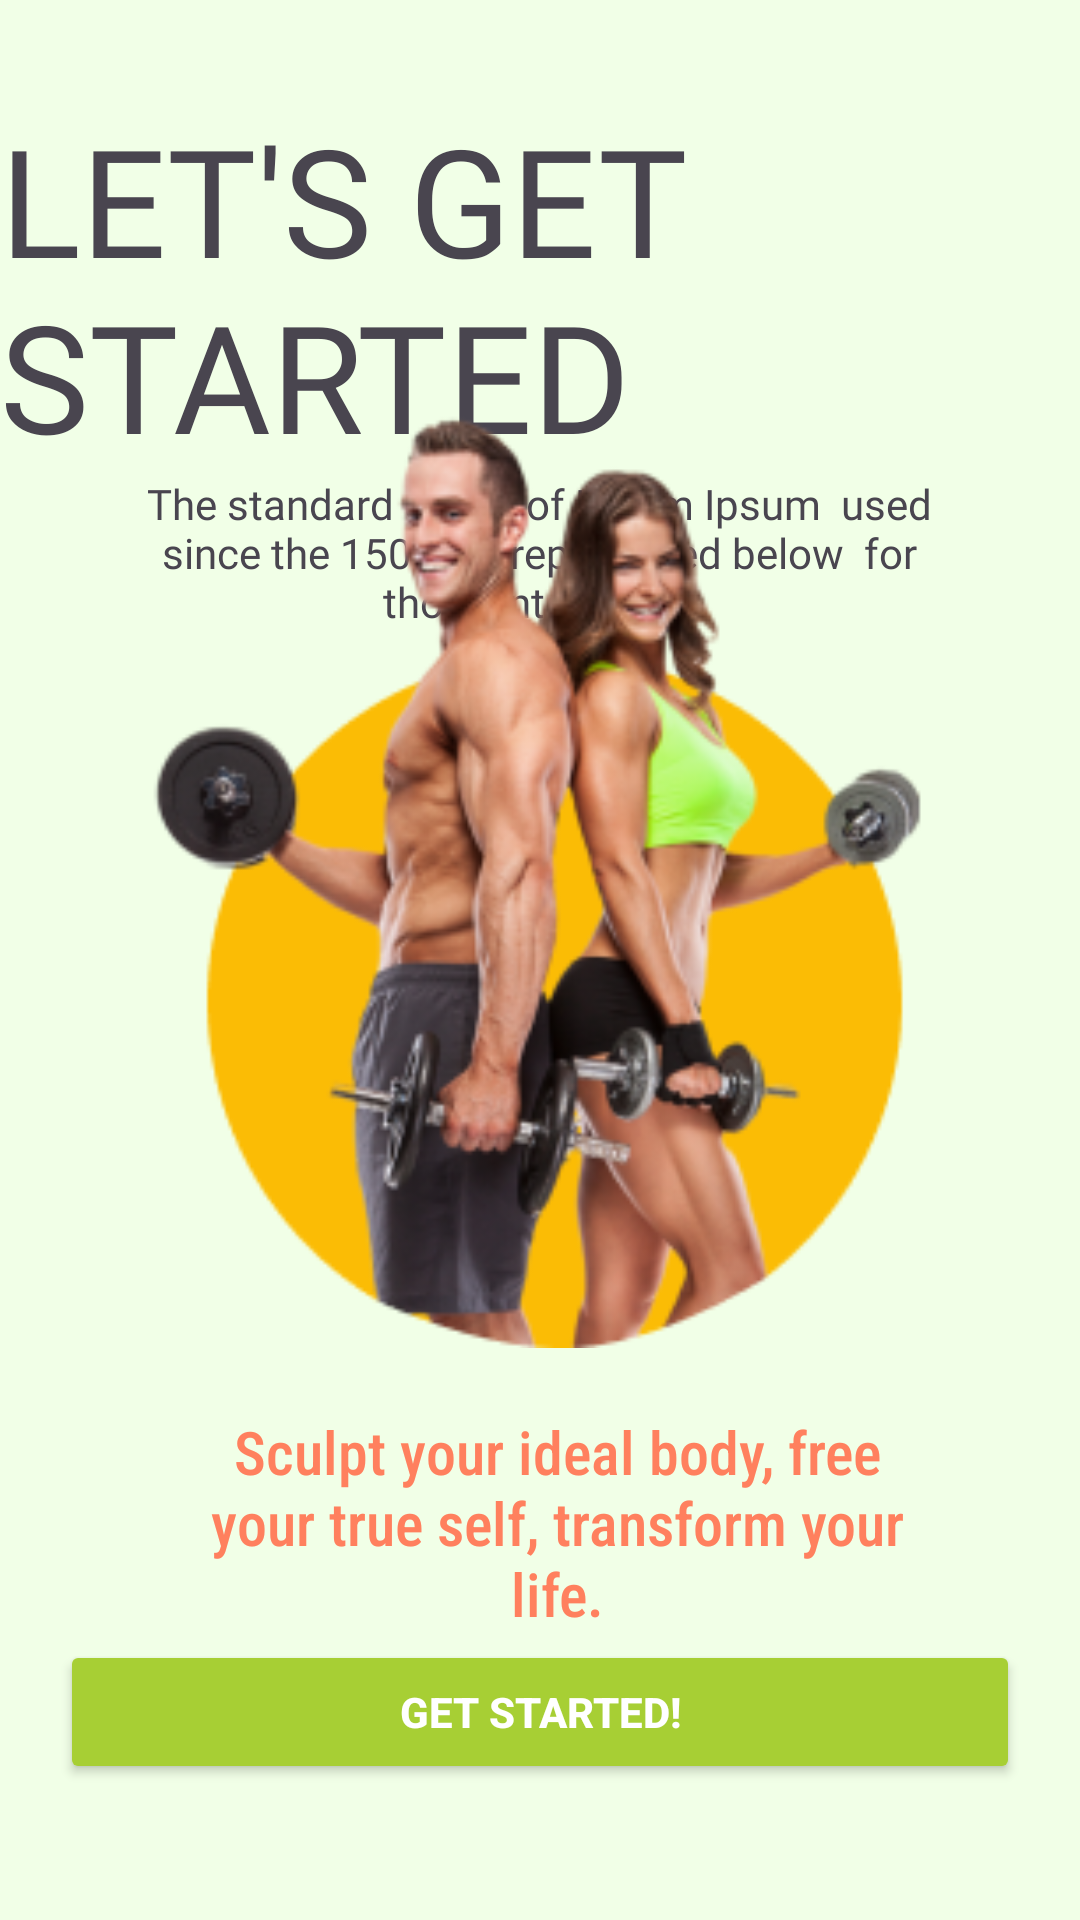

Layout XML and referenced resources for this Android screen:
<!-- AndroidManifest.xml: application theme Theme.FitPro -->
<!-- res/layout/activity_main7.xml -->
<?xml version="1.0" encoding="utf-8"?>
<androidx.constraintlayout.widget.ConstraintLayout
    xmlns:android="http://schemas.android.com/apk/res/android"
    xmlns:app="http://schemas.android.com/apk/res-auto"
    xmlns:tools="http://schemas.android.com/tools"
    android:id="@+id/main"
    android:layout_width="match_parent"
    android:layout_height="match_parent"
    android:background="#F1FFE7"
    tools:context=".MainActivity7">

    <TextView
        android:id="@+id/textView18"
        android:layout_width="wrap_content"
        android:layout_height="wrap_content"
        android:fontFamily="@font/bebas_neue"
        android:text="LET'S GET STARTED"
        android:textSize="50dp"
        app:layout_constraintBottom_toBottomOf="parent"
        app:layout_constraintEnd_toEndOf="parent"
        app:layout_constraintStart_toStartOf="parent"
        app:layout_constraintTop_toTopOf="parent"
        app:layout_constraintVertical_bias="0.064" />

    <TextView
        android:id="@+id/textView19"
        android:layout_width="272dp"
        android:layout_height="66dp"
        android:fontFamily="@font/dm_sans"
        android:text="The standard chunk of Lorem Ipsum  used since the 1500s is reproduced below  for those interested."
        android:textAlignment="center"
        app:layout_constraintBottom_toBottomOf="parent"
        app:layout_constraintEnd_toEndOf="parent"
        app:layout_constraintHorizontal_bias="0.496"
        app:layout_constraintStart_toStartOf="parent"
        app:layout_constraintTop_toBottomOf="@+id/textView18"
        app:layout_constraintVertical_bias="0.0" />

    <ImageView
        android:id="@+id/imageView7"
        android:layout_width="349dp"
        android:layout_height="377dp"
        app:layout_constraintBottom_toBottomOf="parent"
        app:layout_constraintEnd_toEndOf="parent"
        app:layout_constraintStart_toStartOf="parent"
        app:layout_constraintTop_toTopOf="parent"
        app:layout_constraintVertical_bias="0.293"
        app:srcCompat="@drawable/mask_group__2_" />

    <TextView
        android:id="@+id/textView20"
        android:layout_width="253dp"
        android:layout_height="90dp"
        android:fontFamily="sans-serif-condensed-medium"
        android:text="Sculpt your ideal body, free your true self, transform your life."
        android:textAlignment="center"
        android:textColor="@color/AccentColor1"
        android:textSize="20dp"
        app:layout_constraintBottom_toBottomOf="parent"
        app:layout_constraintEnd_toEndOf="parent"
        app:layout_constraintHorizontal_bias="0.556"
        app:layout_constraintStart_toStartOf="parent"
        app:layout_constraintTop_toBottomOf="@+id/imageView7"
        app:layout_constraintVertical_bias="0.169" />

    <Button
        android:id="@+id/button5"
        android:layout_width="0dp"
        android:layout_height="wrap_content"
        android:layout_margin="20dp"
        android:backgroundTint="#A7CF34"
        android:text="GET STARTED!"
        android:textColor="@android:color/white"
        android:textStyle="bold"
        app:cornerRadius="7dp"
        app:layout_constraintBottom_toBottomOf="parent"
        app:layout_constraintEnd_toEndOf="parent"
        app:layout_constraintHorizontal_bias="0.875"
        app:layout_constraintStart_toStartOf="parent"
        app:layout_constraintTop_toTopOf="parent"
        app:layout_constraintVertical_bias="0.954" />
</androidx.constraintlayout.widget.ConstraintLayout>
<!-- resources referenced by this layout -->
<resources>
  <color name="AccentColor1">#FF805E</color>
  <!-- drawable mask_group__2_: png bitmap (drawable, 70765 bytes) -->
  <style name="Theme.FitPro" parent="Base.Theme.FitPro" />
  <style name="Base.Theme.FitPro" parent="Theme.Material3.DayNight.NoActionBar">
          <item name="colorPrimary">@color/colorPrimary</item>
          <item name="colorOnPrimary">@color/colorOnPrimary</item>
          <item name="colorSecondary">@color/colorSecondary</item>
          <item name="colorOnSecondary">@color/colorOnSecondary</item>
          <item name="colorTertiary">@color/colorTertiary</item>
          <item name="colorOnTertiary">@color/colorOnTertiary</item>
          <item name="android:colorBackground">@color/background</item>
          <item name="colorSurface">@color/colorSurface</item>
          <item name="colorOnSurface">@color/colorOnSurface</item>
          <item name="colorSurfaceVariant">@color/colorSurfaceVariant</item>
          <item name="colorOutline">@color/colorOutline</item>
  
          
          <item name="bottomNavigationStyle">@style/Widget.FitPro.BottomNavigationView</item>
      </style>
  <color name="colorPrimary">#6A1B9A</color>
  <color name="colorOnPrimary">#FFFFFFFF</color>
  <color name="colorSecondary">#4450F6</color>
  <color name="colorOnSecondary">#FFFFFFFF</color>
  <color name="colorTertiary">#00BCD4</color>
  <color name="colorOnTertiary">#FFFFFFFF</color>
  <color name="background">#F8FAFC</color>
  <color name="colorSurface">#FFFFFFFF</color>
  <color name="colorOnSurface">#1A1B1E</color>
  <color name="colorSurfaceVariant">#F1F3F5</color>
  <color name="colorOutline">#D0D5DD</color>
  <style name="Widget.FitPro.BottomNavigationView" parent="Widget.Material3.BottomNavigationView">
          <item name="android:background">@color/bottomNavBackground</item>
          <item name="itemIconTint">@color/bottom_nav_item_color</item>
          <item name="itemTextColor">@color/bottom_nav_item_color</item>
          <item name="itemRippleColor">@color/bottomNavRipple</item>
          <item name="labelVisibilityMode">labeled</item>
      </style>
  <color name="bottomNavBackground">#FFFFFFFF</color>
  <color name="bottomNavRipple">#1F6A1B9A</color>
</resources>
